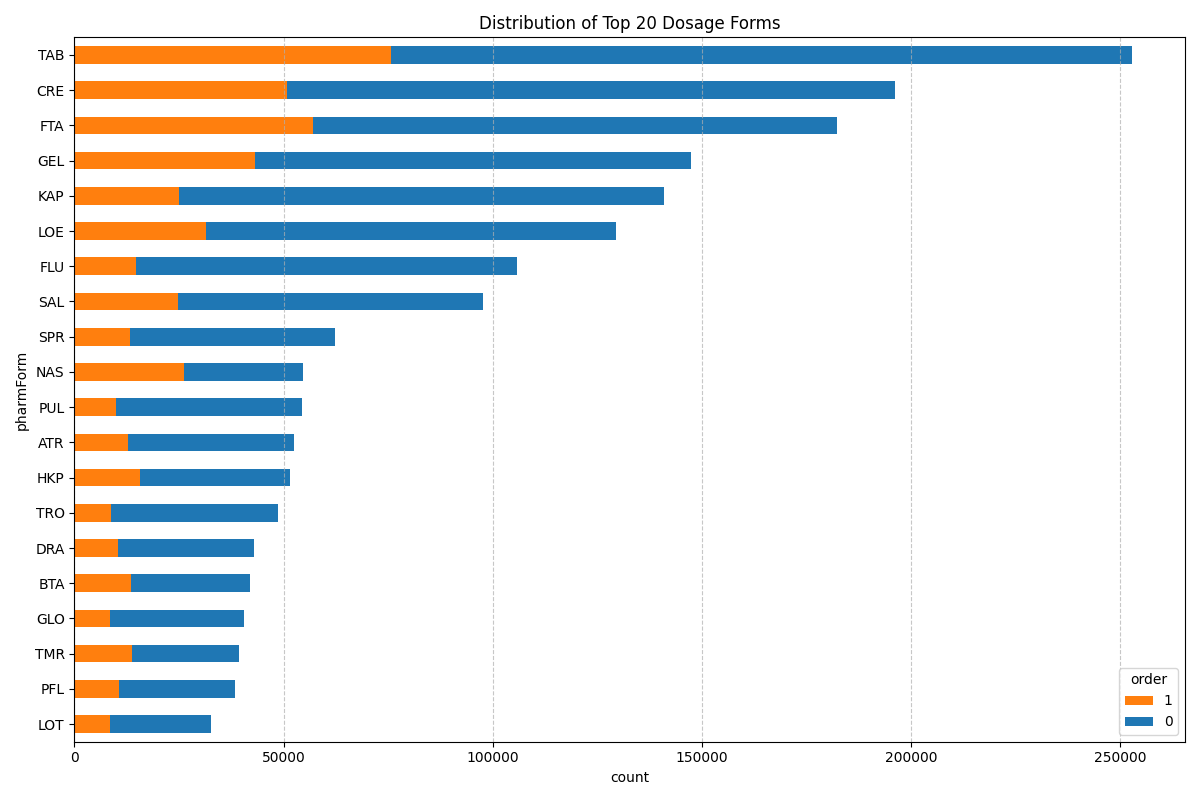

Source data for this figure (header and first rows):
, total_event_count, total_event_percentage, order_count, order_percentage, no_order_count, no_order_percentage
TAB, 252906, 9.18, 75806, 10.75, 177100, 8.64
CRE, 196138, 7.12, 50931, 7.22, 145207, 7.08
FTA, 182441, 6.62, 57067, 8.09, 125374, 6.11
GEL, 147438, 5.35, 43186, 6.12, 104252, 5.08
KAP, 141001, 5.12, 24962, 3.54, 116039, 5.66
LOE, 129541, 4.7, 31572, 4.48, 97969, 4.78
FLU, 105811, 3.84, 14806, 2.1, 91005, 4.44
SAL, 97753, 3.55, 24887, 3.53, 72866, 3.55
SPR, 62256, 2.26, 13196, 1.87, 49060, 2.39
NAS, 54770, 1.99, 26229, 3.72, 28541, 1.39
PUL, 54431, 1.97, 10053, 1.43, 44378, 2.16
ATR, 52477, 1.9, 12901, 1.83, 39576, 1.93
HKP, 51584, 1.87, 15731, 2.23, 35853, 1.75
TRO, 48570, 1.76, 8718, 1.24, 39852, 1.94
DRA, 43012, 1.56, 10411, 1.48, 32601, 1.59
BTA, 41966, 1.52, 13476, 1.91, 28490, 1.39
GLO, 40538, 1.47, 8499, 1.21, 32039, 1.56
TMR, 39243, 1.42, 13802, 1.96, 25441, 1.24
PFL, 38455, 1.4, 10755, 1.53, 27700, 1.35
LOT, 32578, 1.18, 8398, 1.19, 24180, 1.18
others, 748970, 27.18, 191285, 27.13, 557685, 27.19
